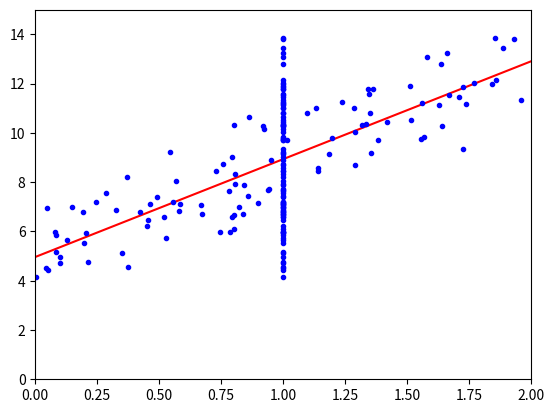

The matplotlib source for this figure:
import numpy as np
import matplotlib.pyplot as plt

'''
多元线性回归
'''

#随机生成100*1的矩阵 随机数为0到2之间的数
X_a = 2 * np.random.rand(100, 1)
#生成100*1的每个值都为1的矩阵
X_b = np.ones((100,1))
#合并两个矩阵
X = np.c_[np.ones((100, 1)), X_a]
#生成x所对应的y  np.random.randn(100, 1)生成100*1的随机数 服从正太分布
y = 5 + 4 * X_a + np.random.randn(100,1)
#根据解析解 求出theta的值  np.linalg.inv求逆的方法
# theta_best = (X.T.dot(y)) / X.T.dot(X)
theta_best = np.linalg.inv(X.T.dot(X)).dot(X.T.dot(y))
print(theta_best)

X_new_a = np.array([[0], [2]])
X_new = np.c_[np.ones((2, 1)), X_new_a]
y_predict = X_new.dot(theta_best)

print(y_predict)

plt.plot(X_new_a, y_predict, 'r-')
plt.plot(X, y, 'b.')
plt.axis([0, 2, 0, 15])
plt.show()


